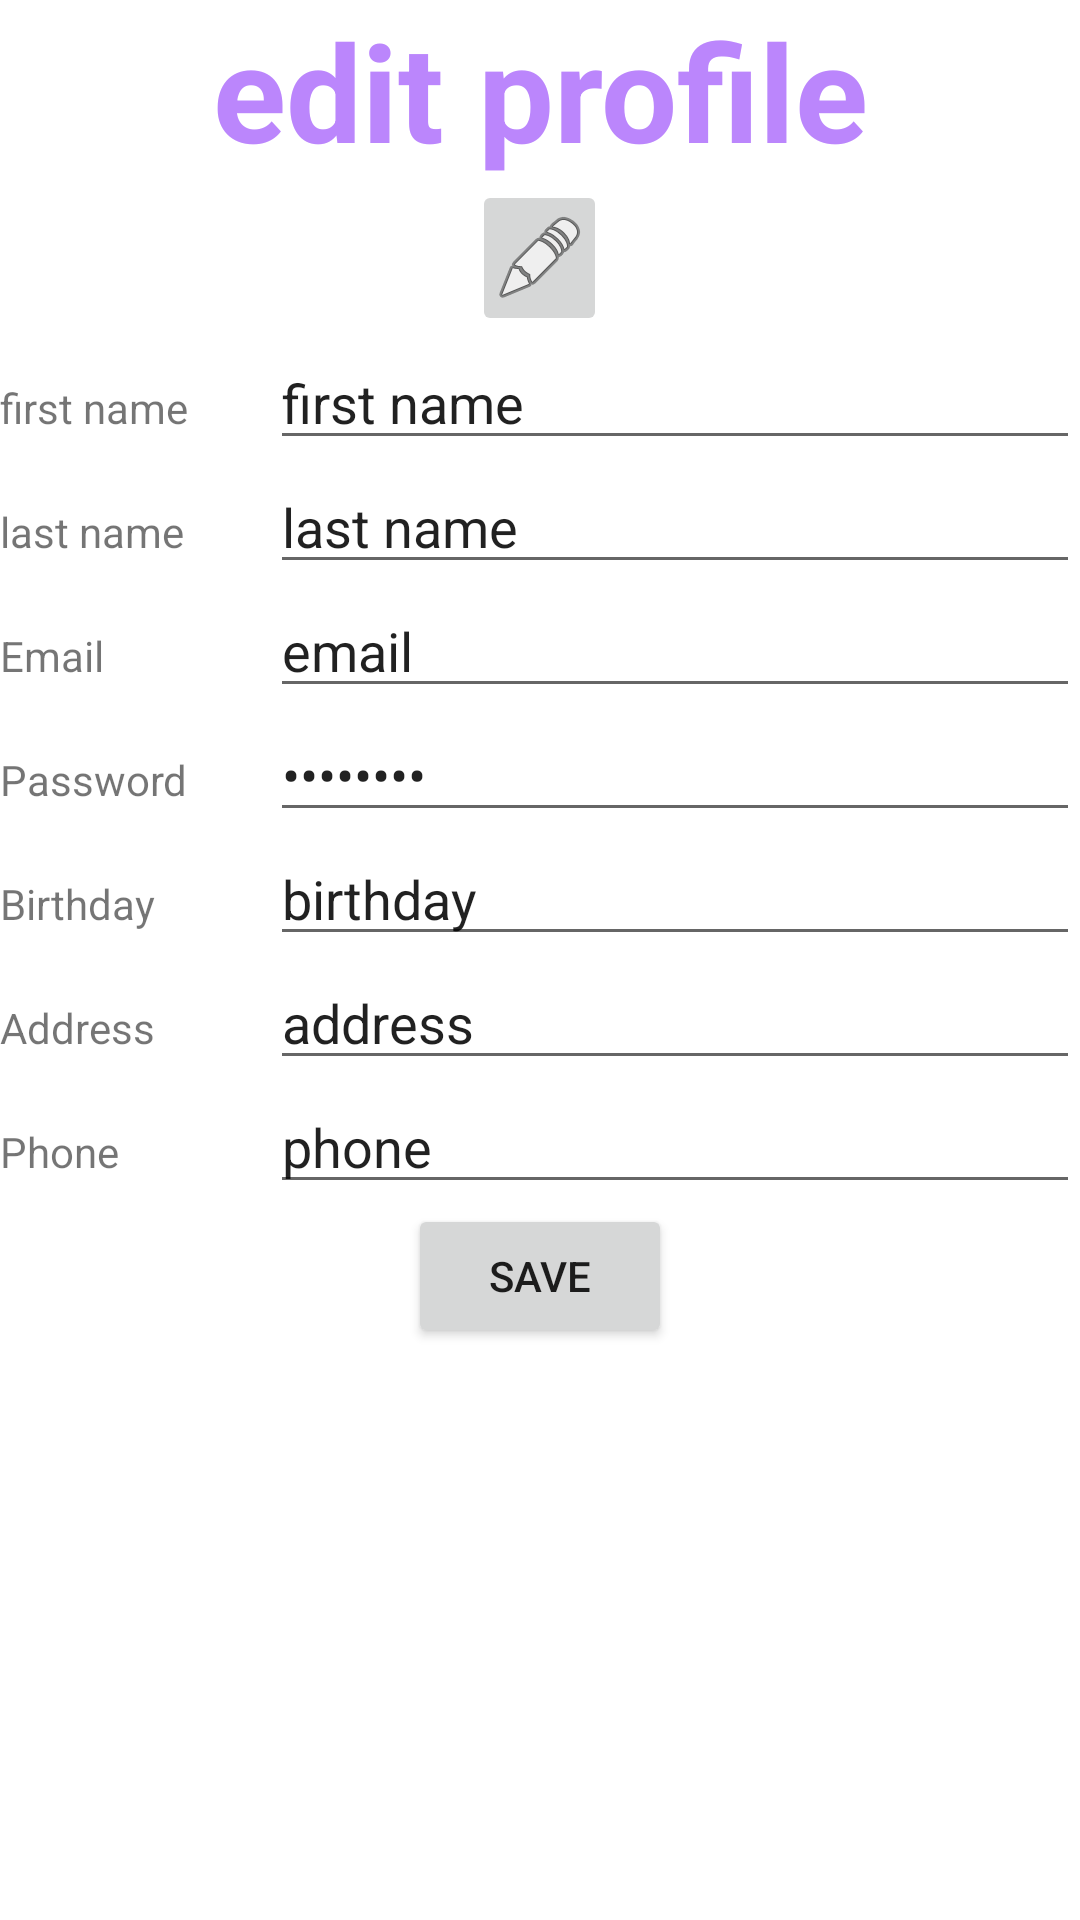

Write the Android layout XML for this screen, with the resource values it uses.
<!-- AndroidManifest.xml: application theme Theme.Allin1 -->
<!-- res/layout/activity_editprofileuser.xml -->
<?xml version="1.0" encoding="utf-8"?>
<LinearLayout xmlns:android="http://schemas.android.com/apk/res/android"
    xmlns:app="http://schemas.android.com/apk/res-auto"
    xmlns:tools="http://schemas.android.com/tools"
    android:layout_width="match_parent"
    android:layout_height="match_parent"
    android:orientation="vertical"
    tools:context=".editprofileuser">

    <TextView
        android:id="@+id/editeprofile"
        android:layout_width="match_parent"
        android:layout_height="wrap_content"
        android:gravity="center"
        android:text="edit profile"
        android:textAppearance="@style/TextAppearance.AppCompat.Display2"
        android:textColor="@color/purple_200"
        android:textColorLink="@color/orchid"
        android:textStyle="bold" />

    <FrameLayout
        android:layout_width="wrap_content"
        android:layout_height="wrap_content"
        android:layout_gravity="center">

        <ImageView
            android:id="@+id/image"
            android:layout_width="match_parent"
            android:layout_height="match_parent"
            android:layout_gravity="center"
            android:background="@drawable/googleg_standard_color_18"
            android:backgroundTint="@color/plum"
            android:scaleType="centerInside"
            app:srcCompat="@android:drawable/btn_star_big_on"
            tools:srcCompat="@drawable/img" />

        <ImageButton
            android:id="@+id/changeimage"
            android:layout_width="45dp"
            android:layout_height="wrap_content"
            android:layout_gravity="bottom|end"
            android:backgroundTintMode="src_over"
            app:srcCompat="@android:drawable/ic_menu_edit" />

    </FrameLayout>

    <LinearLayout
        android:layout_width="match_parent"
        android:layout_height="wrap_content"
        android:orientation="horizontal">

        <TextView
            android:id="@+id/firstname"
            android:layout_width="180dp"
            android:layout_height="wrap_content"
            android:layout_weight="1"
            android:text="first name" />

        <EditText
            android:id="@+id/firstnameinput"
            android:layout_width="match_parent"
            android:layout_height="wrap_content"
            android:layout_weight="1"
            android:ems="10"
            android:inputType="textPersonName"
            android:text="first name" />
    </LinearLayout>

    <LinearLayout
        android:layout_width="match_parent"
        android:layout_height="wrap_content"
        android:orientation="horizontal">

        <TextView
            android:id="@+id/lastname"
            android:layout_width="180dp"
            android:layout_height="wrap_content"
            android:layout_weight="1"
            android:text="last name" />

        <EditText
            android:id="@+id/lastnameinput"
            android:layout_width="match_parent"
            android:layout_height="wrap_content"
            android:layout_weight="1"
            android:ems="10"
            android:inputType="textPersonName"
            android:text="last name" />
    </LinearLayout>

    <LinearLayout
        android:layout_width="match_parent"
        android:layout_height="wrap_content"
        android:orientation="horizontal">

        <TextView
            android:id="@+id/email"
            android:layout_width="180dp"
            android:layout_height="wrap_content"
            android:layout_weight="1"
            android:text="Email" />

        <EditText
            android:id="@+id/emailinput"
            android:layout_width="match_parent"
            android:layout_height="wrap_content"
            android:layout_weight="1"
            android:ems="10"
            android:inputType="textEmailAddress"
            android:text="email" />
    </LinearLayout>

    <LinearLayout
        android:layout_width="match_parent"
        android:layout_height="wrap_content"
        android:orientation="horizontal">

        <TextView
            android:id="@+id/password"
            android:layout_width="180dp"
            android:layout_height="wrap_content"
            android:layout_weight="1"
            android:text="Password" />

        <EditText
            android:id="@+id/passwordinput"
            android:layout_width="match_parent"
            android:layout_height="wrap_content"
            android:layout_weight="1"
            android:ems="10"
            android:inputType="textPassword"
            android:text="password" />
    </LinearLayout>

    <LinearLayout
        android:layout_width="match_parent"
        android:layout_height="wrap_content"
        android:orientation="horizontal">

        <TextView
            android:id="@+id/birthday"
            android:layout_width="180dp"
            android:layout_height="wrap_content"
            android:layout_weight="1"
            android:text="Birthday" />

        <EditText
            android:id="@+id/birthdayinput"
            android:layout_width="match_parent"
            android:layout_height="wrap_content"
            android:layout_weight="1"
            android:ems="10"
            android:inputType="datetime"
            android:text="birthday" />
    </LinearLayout>

    <LinearLayout
        android:layout_width="match_parent"
        android:layout_height="wrap_content"
        android:orientation="horizontal">

        <TextView
            android:id="@+id/address"
            android:layout_width="180dp"
            android:layout_height="wrap_content"
            android:layout_weight="1"
            android:text="Address" />

        <EditText
            android:id="@+id/addressinput"
            android:layout_width="match_parent"
            android:layout_height="wrap_content"
            android:layout_weight="1"
            android:ems="10"
            android:inputType="textPersonName"
            android:text="address" />
    </LinearLayout>

    <LinearLayout
        android:layout_width="match_parent"
        android:layout_height="wrap_content"
        android:orientation="horizontal">

        <TextView
            android:id="@+id/phone"
            android:layout_width="180dp"
            android:layout_height="wrap_content"
            android:layout_weight="1"
            android:text="Phone" />

        <EditText
            android:id="@+id/phoneinput"
            android:layout_width="match_parent"
            android:layout_height="wrap_content"
            android:layout_weight="1"
            android:ems="10"
            android:inputType="number"
            android:text="phone" />
    </LinearLayout>

    <Button
        android:id="@+id/saveprofile"
        android:layout_width="wrap_content"
        android:layout_height="wrap_content"
        android:layout_gravity="center"
        android:text="save"
        android:textColorHighlight="@color/plum"
        android:textColorLink="@color/plum"
        app:rippleColor="@color/plum" />

</LinearLayout>
<!-- resources referenced by this layout -->
<resources>
  <color name="orchid">#DA70D6</color>
  <color name="plum">#DDA0DD</color>
  <color name="purple_200">#FFBB86FC</color>
  <!-- drawable img: png bitmap (drawable-v24, 46059 bytes) -->
  <style name="Theme.Allin1" parent="Theme.MaterialComponents.DayNight.DarkActionBar">
          
          <item name="colorPrimary">#DDA0DD</item>
          <item name="colorPrimaryDark">@color/colorPrimaryDark</item>
          <item name="colorAccent">#DDA0DD</item>
  
          
          <item name="colorSecondary">@color/teal_200</item>
          <item name="colorSecondaryVariant">@color/teal_700</item>
          <item name="colorOnSecondary">@color/black</item>
          
          <item name="android:statusBarColor" tools:targetApi="l">?attr/colorPrimaryVariant</item>
          
  
  
      </style>
  <color name="colorPrimaryDark">#455A64</color>
  <color name="teal_200">#FF03DAC5</color>
  <color name="teal_700">#FF018786</color>
  <color name="black">#FF000000</color>
</resources>
